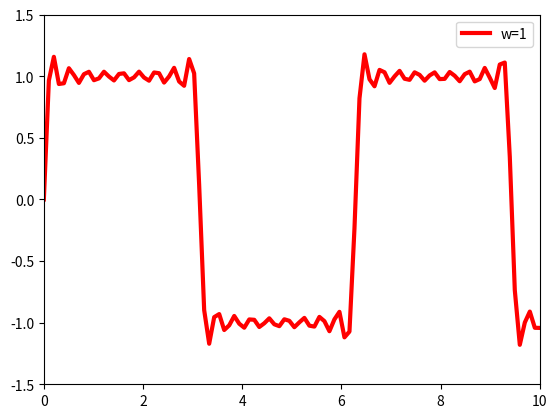

The matplotlib source for this figure:
# 展示数据并绘制专业图表的库
import matplotlib.pyplot as plt
# 数组操作，用于组织和绘制运算的库
import numpy as np

# 创建一个由x到y，等分成n个元素的数组
x = np.linspace(0, 10, 100)
y = 0
for k in range(1, 10, 1):
    y = y + 4 * np.sin((2 * k - 1) * x) / ((2 * k - 1) * np.pi)
# 根据x，y的数值绘制直、曲线
plt.plot(x, y, 'k', color='r', label="w=1", linewidth=3)
# 获取设置轴属性的快捷方法
# x∈[0,10]  y∈[-1.5,1.5]
plt.axis([0, 10, -1.5, 1.5])
# 在绘图区域中防止绘图标签（图注）
plt.legend()
# 显示创建的绘图对象
plt.show()
